Run: headless pygame with SDL's dummy video driver; simulated clock (each Clock.tick advances the game by its frame time, no real sleeping); random seed 0; keys injected as events and as key.get_pressed() state; no mouse input; restart key R tapped at the start of phases 3 and 4.
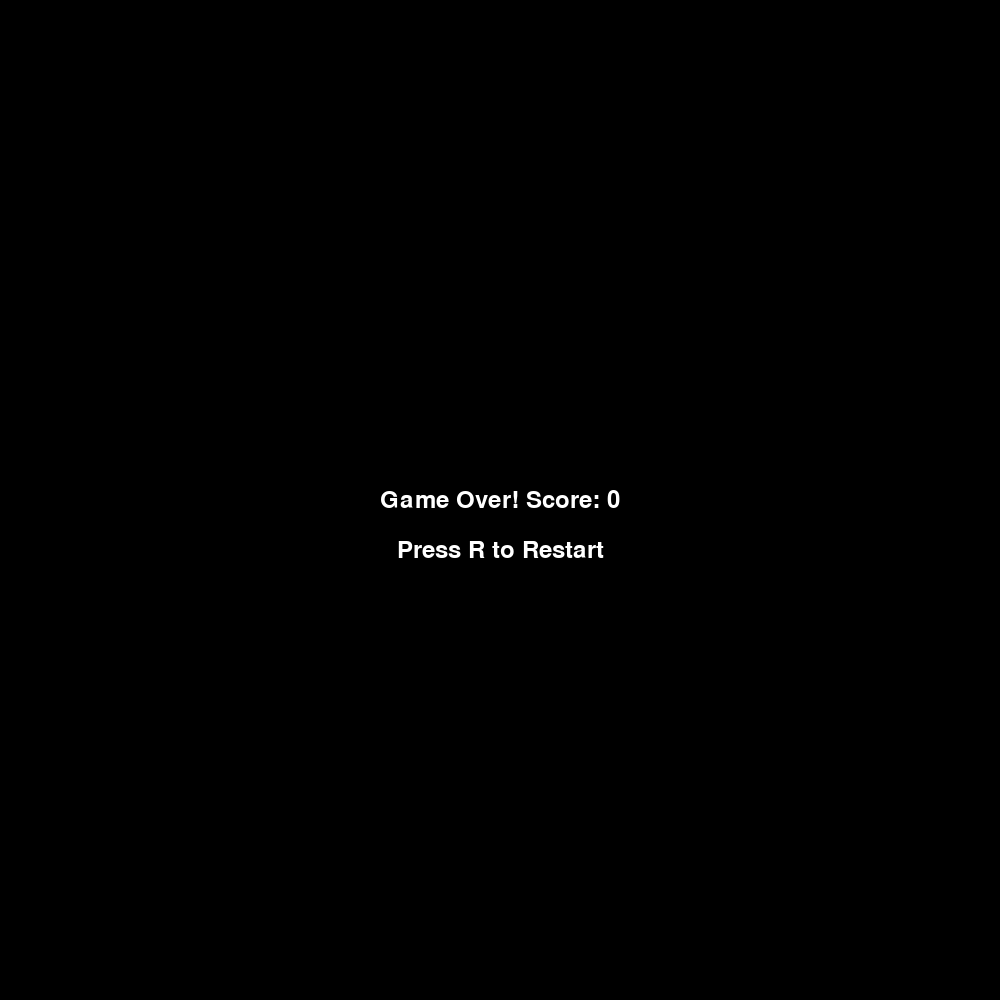
Frame 1 of 4 · flips 1–60 · no input
Frame 2 of 4 · flips 61–180 · tapped SPACE, RETURN · held RIGHT (→), D · screen unchanged from frame 1, image omitted
Frame 3 of 4 · flips 181–300 · tapped R · held DOWN (↓), S · screen unchanged from frame 2, image omitted
Frame 4 of 4 · flips 301–420 · tapped R · held LEFT (←), A, UP (↑), W · screen unchanged from frame 3, image omitted

The pygame program that drew these frames:

import pygame
import sys
import random

# Define constants for the game
SCREEN_WIDTH = 1000
SCREEN_HEIGHT = 1000
# Define the size of each grid unit / snake's body segment
# every time the snake moves, it should move by this amount
GRID_SIZE = 20
GRID_WIDTH = SCREEN_WIDTH // GRID_SIZE
GRID_HEIGHT = SCREEN_HEIGHT // GRID_SIZE


class Snake(pygame.sprite.Sprite):
    def __init__(self):
        super().__init__()
        self.body = [(SCREEN_WIDTH // 2, SCREEN_HEIGHT // 2)]
        self.direction = "UP"
        self.length = 1
        self.head_image = pygame.Surface((GRID_SIZE, GRID_SIZE))
        self.head_image.fill(pygame.Color('green'))

    def update(self):
        head_x, head_y = self.body[0]
        if self.direction == 'UP':
            head_y -= GRID_SIZE
        elif self.direction == 'DOWN':
            head_y += GRID_SIZE
        elif self.direction == 'LEFT':
            head_x -= GRID_SIZE
        elif self.direction == 'RIGHT':
            head_x += GRID_SIZE
        new_head = (head_x, head_y)
        self.body.insert(0, new_head)
        if len(self.body) > self.length:
            self.body.pop()

    def grow(self):
        self.length += 1

    def self_collision(self):
        return self.body[0] in self.body[1:]


class Food(pygame.sprite.Sprite):
    def __init__(self):
        super().__init__()
        self.x = random.randint(0, GRID_WIDTH - 1) * GRID_SIZE
        self.y = random.randint(0, GRID_HEIGHT - 1) * GRID_SIZE
        self.image = pygame.Surface((GRID_SIZE, GRID_SIZE))
        self.image.fill(pygame.Color('red'))
        self.rect = self.image.get_rect(topleft=(self.x, self.y))


class Game:
    def __init__(self):
        self.screen = pygame.display.set_mode((SCREEN_WIDTH, SCREEN_HEIGHT))
        self.clock = pygame.time.Clock()
        self.reset_game()

    def reset_game(self):
        self.game_over = False
        self.snake = Snake()
        self.food = Food()
        self.score = 0

    def run(self, event):
        if event.type == pygame.QUIT:
            return False
        elif event.type == pygame.KEYDOWN:
            if event.key == pygame.K_UP and self.snake.direction != 'DOWN':
                self.snake.direction = 'UP'
            elif event.key == pygame.K_DOWN and self.snake.direction != 'UP':
                self.snake.direction = 'DOWN'
            elif event.key == pygame.K_LEFT and self.snake.direction != 'RIGHT':
                self.snake.direction = 'LEFT'
            elif event.key == pygame.K_RIGHT and self.snake.direction != 'LEFT':
                self.snake.direction = 'RIGHT'

        if self.game_over:
            self.show_game_over()
            return True  # Continue the game loop to allow for restart

        self.snake.update()
        self.check_collision_with_food()
        if self.snake.self_collision() or self.check_collision_with_boundaries():
            self.game_over = True

        self.screen.fill(pygame.Color('black'))
        self.draw_elements()
        pygame.display.flip()
        self.clock.tick(10)
        return True

    def check_collision_with_boundaries(self):
        head_x, head_y = self.snake.body[0]
        return head_x < 0 or head_x >= SCREEN_WIDTH or head_y < 0 or head_y >= SCREEN_HEIGHT

    def check_collision_with_food(self):
        if self.snake.body[0] == (self.food.x, self.food.y):
            self.snake.grow()
            self.food = Food()
            self.score += 1

    def draw_elements(self):
        for segment in self.snake.body:
            segment_rect = pygame.Rect(segment[0], segment[1], GRID_SIZE, GRID_SIZE)
            pygame.draw.rect(self.screen, pygame.Color('green'), segment_rect)
        self.screen.blit(self.food.image, self.food.rect)
        font = pygame.font.Font(None, 36)
        score_text = font.render("Score: " + str(self.score), 1, pygame.Color('white'))
        self.screen.blit(score_text, (5, 5))

    def show_game_over(self):
        font = pygame.font.Font(None, 36)
        message = font.render('Game Over! Score: ' + str(self.score), 1, pygame.Color('white'))
        message_rect = message.get_rect(center=(SCREEN_WIDTH // 2, SCREEN_HEIGHT // 2))
        self.screen.fill(pygame.Color('black'))
        self.screen.blit(message, message_rect)
        restart_message = font.render('Press R to Restart', 1, pygame.Color('white'))
        restart_rect = restart_message.get_rect(center=(SCREEN_WIDTH // 2, SCREEN_HEIGHT // 2 + 50))
        self.screen.blit(restart_message, restart_rect)
        pygame.display.flip()
        while True:
            event = pygame.event.wait()
            if event.type == pygame.QUIT:
                pygame.quit()
                sys.exit()
            if event.type == pygame.KEYDOWN and event.key == pygame.K_r:
                self.reset_game()
                return

if __name__ == "__main__":
    game = Game()
    pygame.init()
    running = True
    while running:
        event = pygame.event.poll()
        running = game.run(event)
    pygame.quit()
